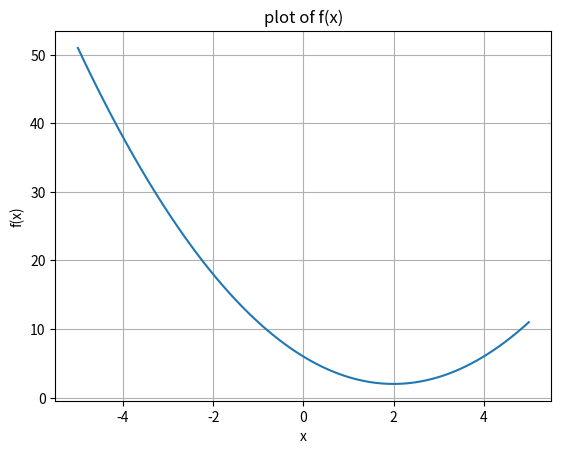

Reproduce this figure in Python.
import matplotlib.pyplot as plt
import numpy as np


def f(x):
    return x**2 - 4*x + 6


NumberOfPoints = 101
x = np.linspace(-5, 5, NumberOfPoints)
fx = f(x)

plt.plot(x, fx)
plt.grid()
plt.xlabel('x')
plt.ylabel('f(x)')
plt.title('plot of f(x)')
plt.show()